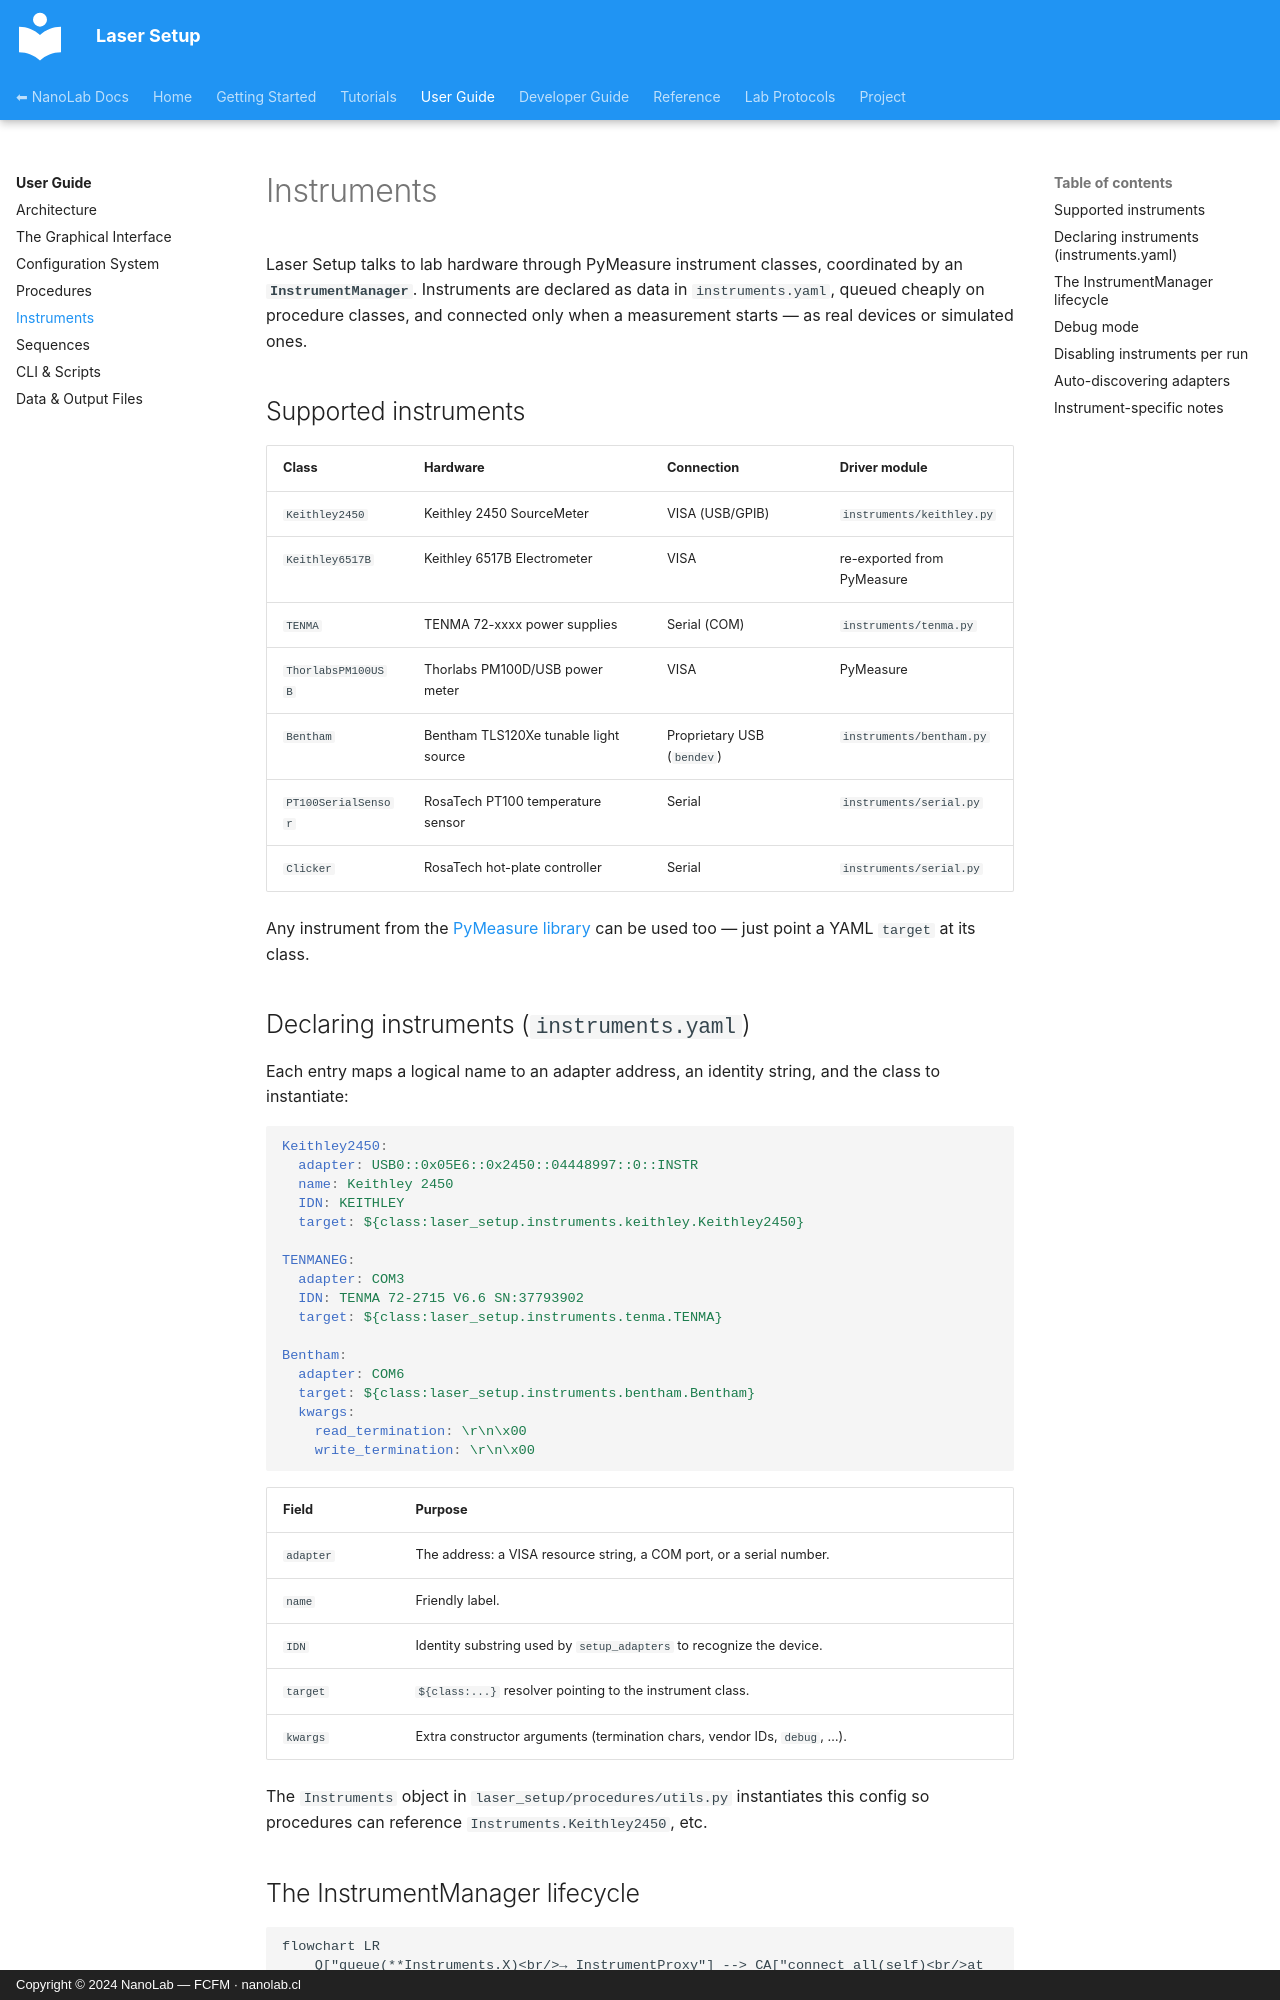

repository: nanolab-fcfm/laser_setup · page: user-guide/instruments/index.html · generator: mkdocs · copyright: Copyright © 2024 NanoLab — FCFM · nanolab.cl

# Instruments

Laser Setup talks to lab hardware through PyMeasure instrument classes,
coordinated by an **`InstrumentManager`**. Instruments are declared as data in
`instruments.yaml`, queued cheaply on procedure classes, and connected only when
a measurement starts — as real devices or simulated ones.

## Supported instruments

| Class | Hardware | Connection | Driver module |
| --- | --- | --- | --- |
| `Keithley2450` | Keithley 2450 SourceMeter | VISA (USB/GPIB) | `instruments/keithley.py` |
| `Keithley6517B` | Keithley 6517B Electrometer | VISA | re-exported from PyMeasure |
| `TENMA` | TENMA 72-xxxx power supplies | Serial (COM) | `instruments/tenma.py` |
| `ThorlabsPM100USB` | Thorlabs PM100D/USB power meter | VISA | PyMeasure |
| `Bentham` | Bentham TLS120Xe tunable light source | Proprietary USB (`bendev`) | `instruments/bentham.py` |
| `PT100SerialSensor` | RosaTech PT100 temperature sensor | Serial | `instruments/serial.py` |
| `Clicker` | RosaTech hot-plate controller | Serial | `instruments/serial.py` |

Any instrument from the
[PyMeasure library](https://pymeasure.readthedocs.io/en/latest/api/instruments/index.html)
can be used too — just point a YAML `target` at its class.

## Declaring instruments (`instruments.yaml`)

Each entry maps a logical name to an adapter address, an identity string, and
the class to instantiate:

```yaml
Keithley2450:
  adapter: USB0::0x05E6::0x2450::04448997::0::INSTR
  name: Keithley 2450
  IDN: KEITHLEY
  target: ${class:laser_setup.instruments.keithley.Keithley2450}

TENMANEG:
  adapter: COM3
  IDN: TENMA 72-2715 V6.6 SN:37793902
  target: ${class:laser_setup.instruments.tenma.TENMA}

Bentham:
  adapter: COM6
  target: ${class:laser_setup.instruments.bentham.Bentham}
  kwargs:
    read_termination: \r\n\x00
    write_termination: \r\n\x00
```

| Field | Purpose |
| --- | --- |
| `adapter` | The address: a VISA resource string, a COM port, or a serial number. |
| `name` | Friendly label. |
| `IDN` | Identity substring used by `setup_adapters` to recognize the device. |
| `target` | `${class:...}` resolver pointing to the instrument class. |
| `kwargs` | Extra constructor arguments (termination chars, vendor IDs, `debug`, …). |

The `Instruments` object in `laser_setup/procedures/utils.py` instantiates this
config so procedures can reference `Instruments.Keithley2450`, etc.
